2-way image classification set "IDID_cropped_224" from GitHub (alema416/HI4Lines_Insp); label vocabulary: broken, healthy.

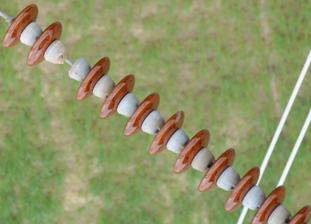
Label: broken

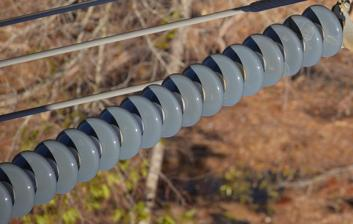
Label: healthy

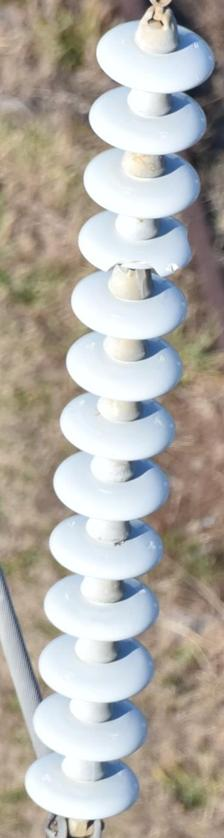
Label: broken

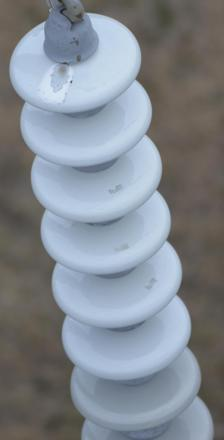
Label: healthy

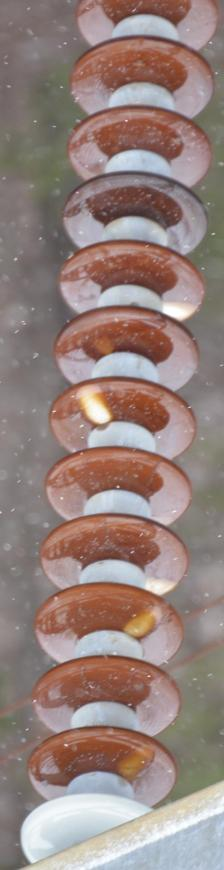
Label: healthy

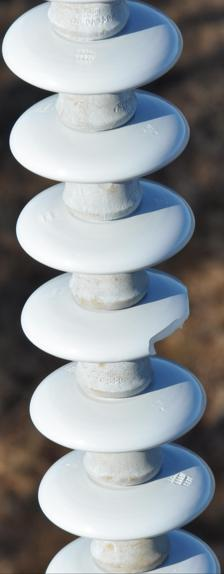
Label: broken
